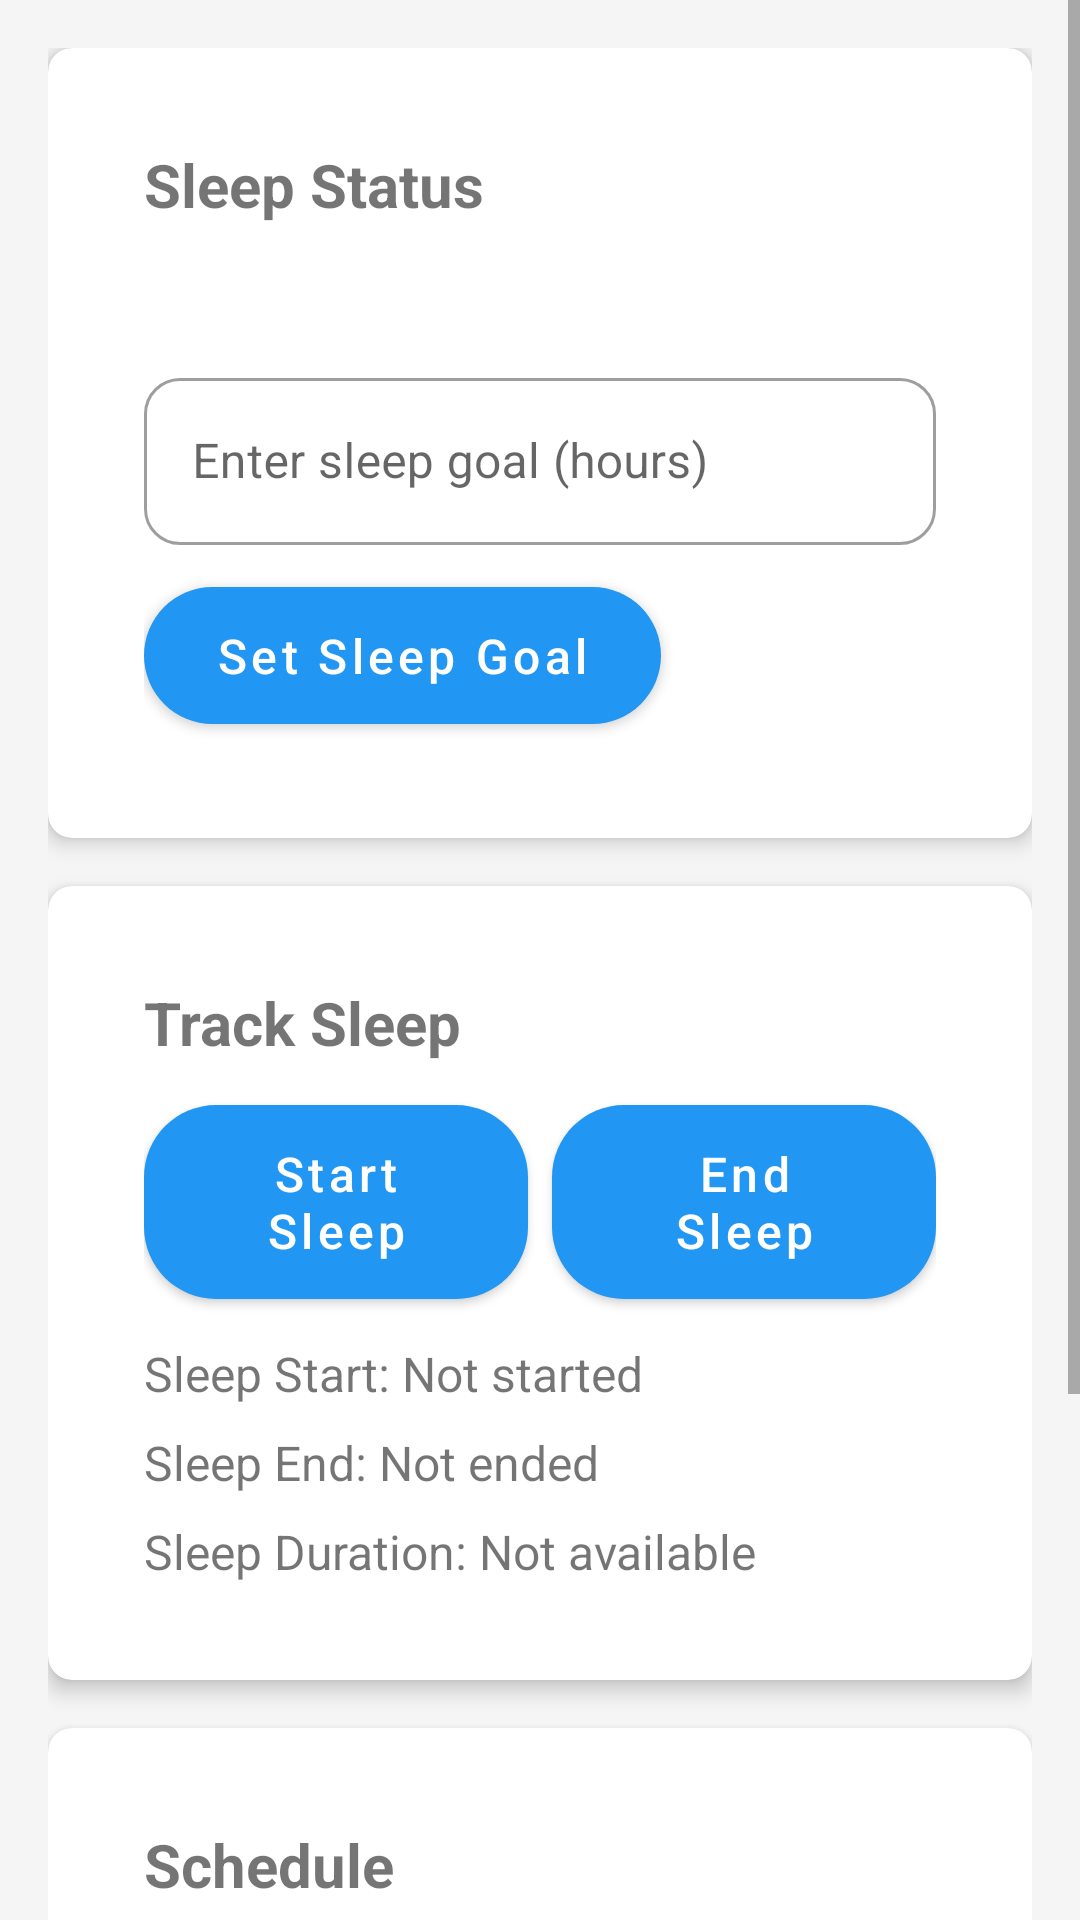

Android layout source for this screen:
<!-- AndroidManifest.xml: application theme Theme.HealthCare -->
<!-- res/layout/activity_sleep_tracker.xml -->
<?xml version="1.0" encoding="utf-8"?>
<ScrollView
    xmlns:android="http://schemas.android.com/apk/res/android"
    xmlns:app="http://schemas.android.com/apk/res-auto"
    android:layout_width="match_parent"
    android:layout_height="match_parent">

    <LinearLayout
        android:layout_width="match_parent"
        android:layout_height="wrap_content"
        android:orientation="vertical"
        android:padding="16dp">

        <com.google.android.material.card.MaterialCardView
            android:layout_width="match_parent"
            android:layout_height="wrap_content"
            android:layout_marginBottom="16dp"
            app:cardCornerRadius="8dp"
            app:cardElevation="4dp">

            <LinearLayout
                android:layout_width="match_parent"
                android:layout_height="wrap_content"
                android:orientation="vertical"
                android:padding="16dp">

                <TextView
                    android:layout_width="wrap_content"
                    android:layout_height="wrap_content"
                    android:text="Sleep Status"
                    android:textStyle="bold"
                    android:textSize="20sp"/>

                <TextView
                    android:id="@+id/sleepGoalText"
                    android:layout_width="wrap_content"
                    android:layout_height="wrap_content"
                    android:layout_marginTop="8dp"
                    android:textSize="16sp"/>

                <com.google.android.material.textfield.TextInputLayout
                    android:layout_width="match_parent"
                    android:layout_height="wrap_content"
                    android:layout_marginTop="16dp"
                    style="@style/Widget.MaterialComponents.TextInputLayout.OutlinedBox">

                    <com.google.android.material.textfield.TextInputEditText
                        android:id="@+id/sleepGoalInput"
                        android:layout_width="match_parent"
                        android:layout_height="wrap_content"
                        android:inputType="number"
                        android:hint="Enter sleep goal (hours)"/>
                </com.google.android.material.textfield.TextInputLayout>

                <com.google.android.material.button.MaterialButton
                    android:id="@+id/setSleepGoalButton"
                    android:layout_width="wrap_content"
                    android:layout_height="wrap_content"
                    android:layout_marginTop="8dp"
                    android:text="Set Sleep Goal"/>
            </LinearLayout>
        </com.google.android.material.card.MaterialCardView>

        <com.google.android.material.card.MaterialCardView
            android:layout_width="match_parent"
            android:layout_height="wrap_content"
            android:layout_marginBottom="16dp"
            app:cardCornerRadius="8dp"
            app:cardElevation="4dp">

            <LinearLayout
                android:layout_width="match_parent"
                android:layout_height="wrap_content"
                android:orientation="vertical"
                android:padding="16dp">

                <TextView
                    android:layout_width="wrap_content"
                    android:layout_height="wrap_content"
                    android:text="Track Sleep"
                    android:textStyle="bold"
                    android:textSize="20sp"/>

                <LinearLayout
                    android:layout_width="match_parent"
                    android:layout_height="wrap_content"
                    android:orientation="horizontal"
                    android:layout_marginTop="8dp">

                    <com.google.android.material.button.MaterialButton
                        android:id="@+id/start_sleep_button"
                        android:layout_width="0dp"
                        android:layout_height="wrap_content"
                        android:layout_weight="1"
                        android:layout_marginEnd="4dp"
                        android:text="Start Sleep"/>

                    <com.google.android.material.button.MaterialButton
                        android:id="@+id/end_sleep_button"
                        android:layout_width="0dp"
                        android:layout_height="wrap_content"
                        android:layout_weight="1"
                        android:layout_marginStart="4dp"
                        android:text="End Sleep"/>
                </LinearLayout>

                <TextView
                    android:id="@+id/sleep_start_time_text"
                    android:layout_width="wrap_content"
                    android:layout_height="wrap_content"
                    android:layout_marginTop="8dp"
                    android:textSize="16sp"
                    android:text="Sleep Start: Not started"/>

                <TextView
                    android:id="@+id/sleep_end_time_text"
                    android:layout_width="wrap_content"
                    android:layout_height="wrap_content"
                    android:layout_marginTop="8dp"
                    android:textSize="16sp"
                    android:text="Sleep End: Not ended"/>

                <TextView
                    android:id="@+id/sleep_duration_text"
                    android:layout_width="wrap_content"
                    android:layout_height="wrap_content"
                    android:layout_marginTop="8dp"
                    android:textSize="16sp"
                    android:text="Sleep Duration: Not available"/>
            </LinearLayout>
        </com.google.android.material.card.MaterialCardView>

        <com.google.android.material.card.MaterialCardView
            android:layout_width="match_parent"
            android:layout_height="wrap_content"
            app:cardCornerRadius="8dp"
            app:cardElevation="4dp">

            <LinearLayout
                android:layout_width="match_parent"
                android:layout_height="wrap_content"
                android:orientation="vertical"
                android:padding="16dp">

                <TextView
                    android:layout_width="wrap_content"
                    android:layout_height="wrap_content"
                    android:text="Schedule"
                    android:textStyle="bold"
                    android:textSize="20sp"/>

                <com.google.android.material.button.MaterialButton
                    android:id="@+id/setBedtimeButton"
                    android:layout_width="match_parent"
                    android:layout_height="wrap_content"
                    android:layout_marginTop="8dp"
                    android:text="Set Bedtime"/>

                <com.google.android.material.button.MaterialButton
                    android:id="@+id/setWakeTimeButton"
                    android:layout_width="match_parent"
                    android:layout_height="wrap_content"
                    android:layout_marginTop="8dp"
                    android:text="Set Wake Time"/>
            </LinearLayout>
        </com.google.android.material.card.MaterialCardView>

        <TextView
            android:id="@+id/scheduledBedtimeText"
            android:layout_width="wrap_content"
            android:layout_height="wrap_content"
            android:layout_marginBottom="8dp"
            android:textSize="16sp"
            android:text="Scheduled Bedtime: Not set" />

        <TextView
            android:id="@+id/scheduledWakeTimeText"
            android:layout_width="wrap_content"
            android:layout_height="wrap_content"
            android:layout_marginBottom="16dp"
            android:textSize="16sp"
            android:text="Scheduled Wake Time: Not set" />
    </LinearLayout>
</ScrollView>
<!-- resources referenced by this layout -->
<resources>
  <color name="primary">#2196F3</color>
  <color name="primary_dark">#1976D2</color>
  <color name="white">#FFFFFFFF</color>
  <color name="accent">#FF4081</color>
  <color name="accent_dark">#F50057</color>
  <style name="Widget.HealthCare.CardView" parent="Widget.MaterialComponents.CardView">
          <item name="cardElevation">4dp</item>
          <item name="cardCornerRadius">16dp</item>
          <item name="cardBackgroundColor">@color/white</item>
          <item name="rippleColor">@color/ripple</item>
          <item name="cardPreventCornerOverlap">true</item>
          <item name="contentPadding">16dp</item>
      </style>
  <style name="Widget.HealthCare.Button" parent="Widget.MaterialComponents.Button">
          <item name="android:textAllCaps">false</item>
          <item name="android:paddingStart">24dp</item>
          <item name="android:paddingEnd">24dp</item>
          <item name="android:paddingTop">12dp</item>
          <item name="android:paddingBottom">12dp</item>
          <item name="cornerRadius">24dp</item>
          <item name="android:textSize">16sp</item>
      </style>
  <style name="Widget.HealthCare.TextInputLayout" parent="Widget.MaterialComponents.TextInputLayout.OutlinedBox">
          <item name="boxCornerRadiusTopStart">12dp</item>
          <item name="boxCornerRadiusTopEnd">12dp</item>
          <item name="boxCornerRadiusBottomStart">12dp</item>
          <item name="boxCornerRadiusBottomEnd">12dp</item>
          <item name="boxStrokeColor">@color/primary</item>
          <item name="hintTextColor">@color/primary</item>
      </style>
  <style name="TextAppearance.HealthCare.Headline1" parent="TextAppearance.MaterialComponents.Headline1">
          <item name="android:textSize">32sp</item>
          <item name="android:textColor">@color/text_primary</item>
          <item name="android:fontFamily">sans-serif-medium</item>
      </style>
  <style name="TextAppearance.HealthCare.Headline2" parent="TextAppearance.MaterialComponents.Headline2">
          <item name="android:textSize">24sp</item>
          <item name="android:textColor">@color/text_primary</item>
          <item name="android:fontFamily">sans-serif-medium</item>
      </style>
  <style name="TextAppearance.HealthCare.Body1" parent="TextAppearance.MaterialComponents.Body1">
          <item name="android:textSize">16sp</item>
          <item name="android:textColor">@color/text_secondary</item>
          <item name="android:fontFamily">sans-serif</item>
      </style>
  <style name="TextAppearance.HealthCare.Body2" parent="TextAppearance.MaterialComponents.Body2">
          <item name="android:textSize">14sp</item>
          <item name="android:textColor">@color/text_secondary</item>
          <item name="android:fontFamily">sans-serif</item>
      </style>
  <color name="background">#F5F5F5</color>
  <color name="ripple">#1F000000</color>
  <color name="text_primary">#212121</color>
  <color name="text_secondary">#757575</color>
</resources>
